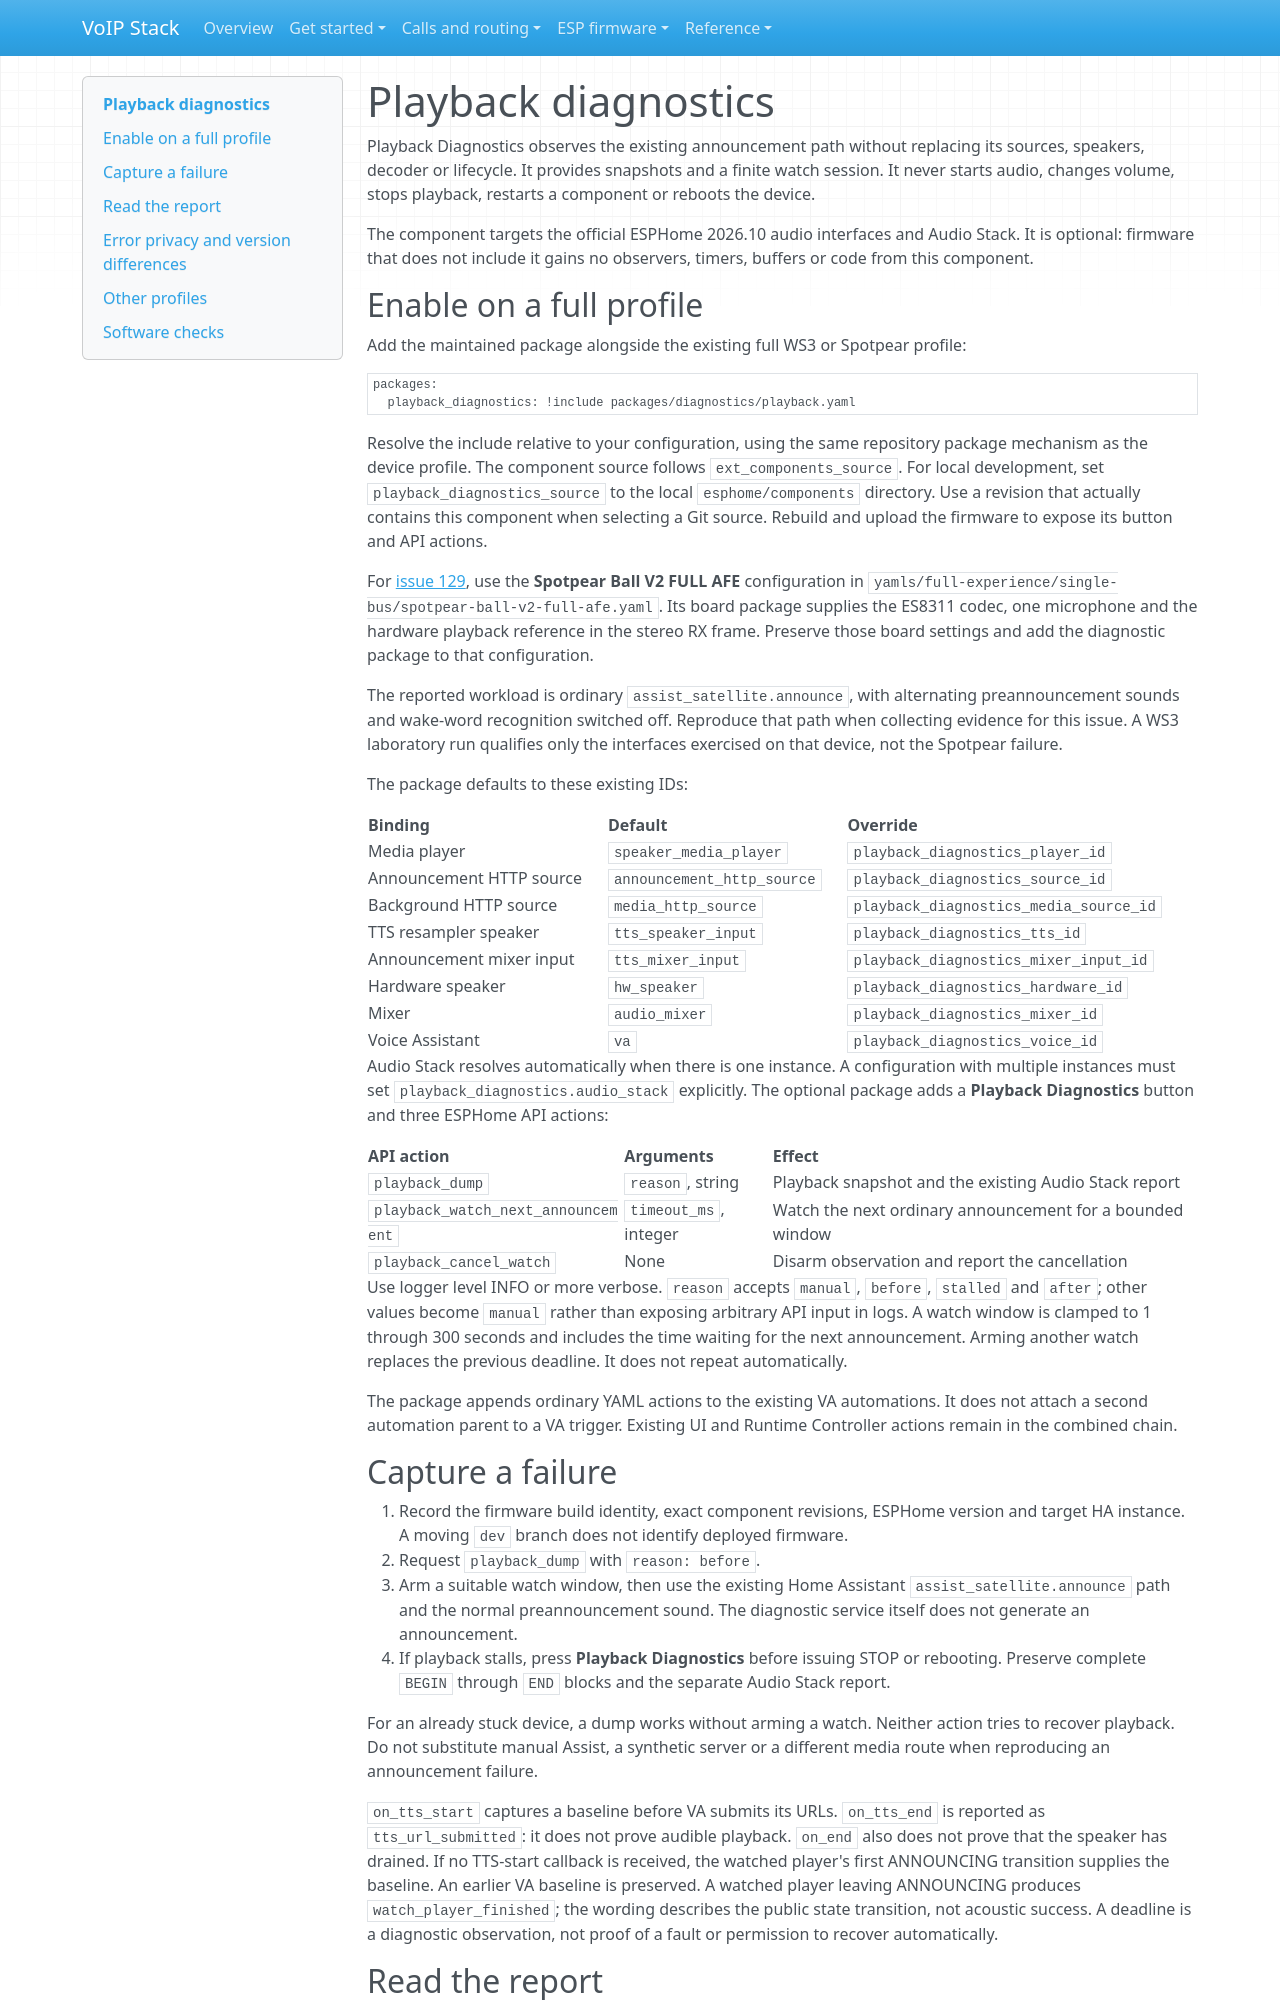

repository: n-IA-hane/esphome-intercom · page: playback_diagnostics/index.html · generator: mkdocs

# Playback diagnostics

Playback Diagnostics observes the existing announcement path without replacing
its sources, speakers, decoder or lifecycle. It provides snapshots and a finite
watch session. It never starts audio, changes volume, stops playback, restarts a
component or reboots the device.

The component targets the official ESPHome 2026.10 audio interfaces and Audio
Stack. It is optional: firmware that does not include it gains no observers,
timers, buffers or code from this component.

## Enable on a full profile

Add the maintained package alongside the existing full WS3 or Spotpear profile:

```yaml
packages:
  playback_diagnostics: !include packages/diagnostics/playback.yaml
```

Resolve the include relative to your configuration, using the same repository
package mechanism as the device profile. The component source follows
`ext_components_source`. For local development, set
`playback_diagnostics_source` to the local `esphome/components` directory.
Use a revision that actually contains this component when selecting a Git source.
Rebuild and upload the firmware to expose its button and API actions.

For [issue 129](https://github.com/n-IA-hane/esphome-intercom/issues/129), use the
**Spotpear Ball V2 FULL AFE** configuration in
`yamls/full-experience/single-bus/spotpear-ball-v2-full-afe.yaml`. Its board
package supplies the ES8311 codec, one microphone and the hardware playback
reference in the stereo RX frame. Preserve those board settings and add the
diagnostic package to that configuration.

The reported workload is ordinary `assist_satellite.announce`, with alternating
preannouncement sounds and wake-word recognition switched off. Reproduce that
path when collecting evidence for this issue. A WS3 laboratory run qualifies
only the interfaces exercised on that device, not the Spotpear failure.

The package defaults to these existing IDs:

| Binding | Default | Override |
|---|---|---|
| Media player | `speaker_media_player` | `playback_diagnostics_player_id` |
| Announcement HTTP source | `announcement_http_source` | `playback_diagnostics_source_id` |
| Background HTTP source | `media_http_source` | `playback_diagnostics_media_source_id` |
| TTS resampler speaker | `tts_speaker_input` | `playback_diagnostics_tts_id` |
| Announcement mixer input | `tts_mixer_input` | `playback_diagnostics_mixer_input_id` |
| Hardware speaker | `hw_speaker` | `playback_diagnostics_hardware_id` |
| Mixer | `audio_mixer` | `playback_diagnostics_mixer_id` |
| Voice Assistant | `va` | `playback_diagnostics_voice_id` |

Audio Stack resolves automatically when there is one instance. A configuration
with multiple instances must set `playback_diagnostics.audio_stack` explicitly.
The optional package adds a **Playback Diagnostics** button and three
ESPHome API actions:

| API action | Arguments | Effect |
|---|---|---|
| `playback_dump` | `reason`, string | Playback snapshot and the existing Audio Stack report |
| `playback_watch_next_announcement` | `timeout_ms`, integer | Watch the next ordinary announcement for a bounded window |
| `playback_cancel_watch` | None | Disarm observation and report the cancellation |

Use logger level INFO or more verbose. `reason` accepts `manual`, `before`,
`stalled` and `after`; other values become `manual` rather than exposing arbitrary
API input in logs. A watch window is clamped to 1 through 300 seconds and includes
the time waiting for the next announcement. Arming another watch replaces the
previous deadline. It does not repeat automatically.

The package appends ordinary YAML actions to the existing VA automations. It
does not attach a second automation parent to a VA trigger. Existing UI and
Runtime Controller actions remain in the combined chain.

## Capture a failure

1. Record the firmware build identity, exact component revisions, ESPHome
   version and target HA instance. A moving `dev` branch does not identify
   deployed firmware.
2. Request `playback_dump` with `reason: before`.
3. Arm a suitable watch window, then use the existing Home Assistant
   `assist_satellite.announce` path and the normal preannouncement sound.
   The diagnostic service itself does not generate an announcement.
4. If playback stalls, press **Playback Diagnostics** before issuing STOP or
   rebooting. Preserve complete `BEGIN` through `END` blocks and the separate
   Audio Stack report.

For an already stuck device, a dump works without arming a watch. Neither action
tries to recover playback. Do not substitute manual Assist, a synthetic server
or a different media route when reproducing an announcement failure.

`on_tts_start` captures a baseline before VA submits its URLs. `on_tts_end` is
reported as `tts_url_submitted`: it does not prove audible playback. `on_end`
also does not prove that the speaker has drained. If no TTS-start callback is
received, the watched player's first ANNOUNCING transition supplies the baseline.
An earlier VA baseline is preserved. A watched player leaving
ANNOUNCING produces `watch_player_finished`; the wording describes the public
state transition, not acoustic success. A deadline is a diagnostic observation,
not proof of a fault or permission to recover automatically.
